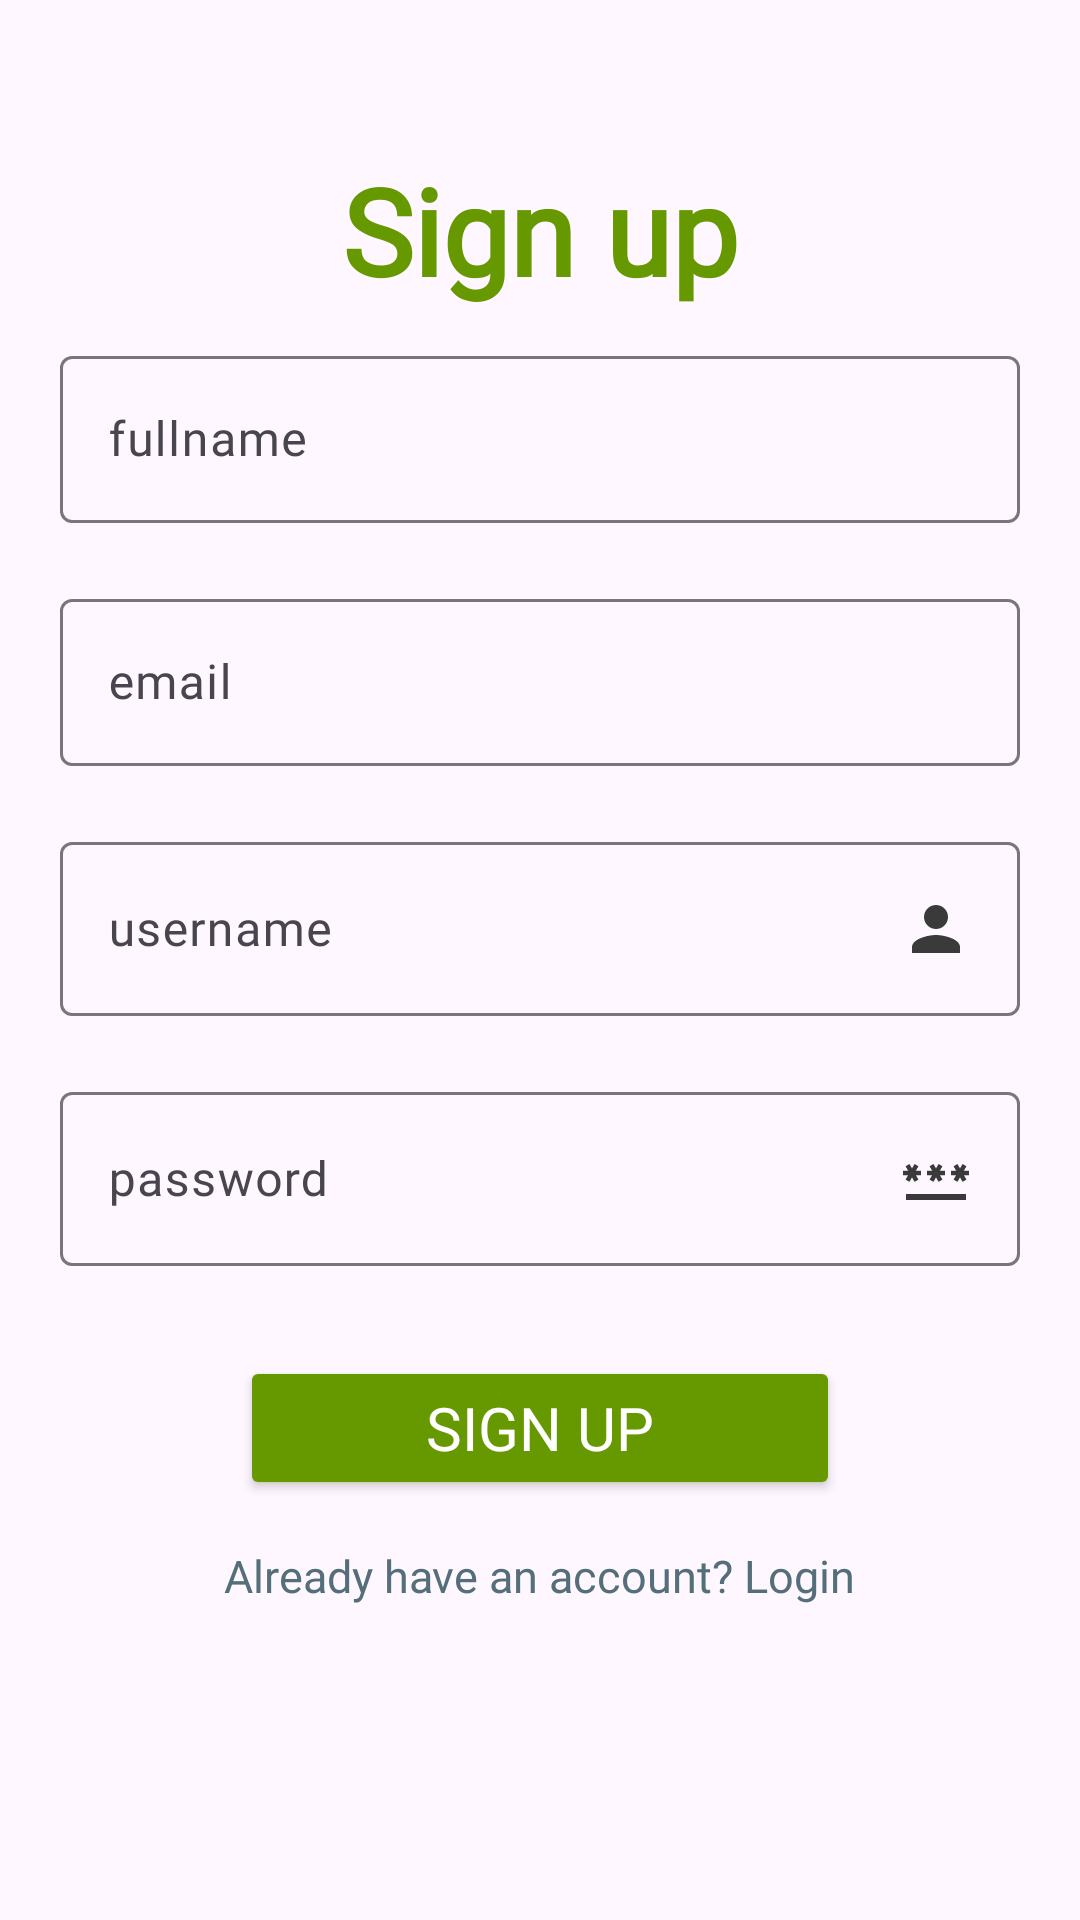

Here is an Android app screen rendered from its layout file. Give the layout XML and the strings, colors and styles it references.
<!-- AndroidManifest.xml: application theme Theme.LoginRegister_phpMyAdmin -->
<!-- res/layout/activity_signup.xml -->
<?xml version="1.0" encoding="utf-8"?>
<RelativeLayout xmlns:android="http://schemas.android.com/apk/res/android"
    xmlns:tools="http://schemas.android.com/tools"
    xmlns:app="http://schemas.android.com/apk/res-auto"
    android:id="@+id/main"
    android:layout_width="match_parent"
    android:layout_height="match_parent"
    tools:context=".SignupActivity">

    <androidx.appcompat.widget.LinearLayoutCompat
        android:layout_width="match_parent"
        android:layout_height="wrap_content"
        android:layout_centerHorizontal="true"
        android:layout_marginHorizontal="10sp"
        android:layout_marginTop="50sp"
        android:orientation="vertical">

        <TextView
            android:layout_width="wrap_content"
            android:layout_height="wrap_content"
            android:text="@string/signup"
            android:textSize="40sp"
            android:layout_gravity="center"
            android:fontFamily="@font/poppins_medium"
            android:textStyle="bold"
            android:textColor="@android:color/holo_green_dark"/>

        
        <com.google.android.material.textfield.TextInputLayout
            android:id="@+id/textInputLayout1"
            android:layout_width="match_parent"
            android:layout_height="wrap_content"
            android:layout_marginHorizontal="45sp"
            android:layout_margin="10sp">

            
            <com.google.android.material.textfield.TextInputEditText
                android:id="@+id/edittextFullname"
                android:layout_width="match_parent"
                android:layout_height="wrap_content"
                android:fontFamily="@font/poppins_regular"
                android:hint="@string/fullname"
                android:textColorHint="#546E7A"
                tools:ignore="VisualLintTextFieldSize" />

        </com.google.android.material.textfield.TextInputLayout>

        
        <com.google.android.material.textfield.TextInputLayout
            android:id="@+id/textInputLayout2"
            android:layout_width="match_parent"
            android:layout_height="wrap_content"
            android:layout_marginHorizontal="45sp"
            android:layout_margin="10sp">

            
            <com.google.android.material.textfield.TextInputEditText
                android:id="@+id/edittextEmail"
                android:layout_width="match_parent"
                android:layout_height="wrap_content"
                android:fontFamily="@font/poppins_regular"
                android:hint="@string/email"
                android:textColorHint="#546E7A"
                tools:ignore="VisualLintTextFieldSize" />

        </com.google.android.material.textfield.TextInputLayout>

        <com.google.android.material.textfield.TextInputLayout
            android:id="@+id/textInputLayout3"
            android:layout_width="match_parent"
            android:layout_height="wrap_content"
            android:layout_marginHorizontal="45sp"
            android:layout_margin="10sp">

            
            <com.google.android.material.textfield.TextInputEditText
                android:id="@+id/edittextUsername"
                android:layout_width="match_parent"
                android:layout_height="wrap_content"
                android:fontFamily="@font/poppins_regular"
                android:drawableEnd="@drawable/user_icon"
                android:hint="@string/username_smallCaps"
                android:textColorHint="#546E7A"
                tools:ignore="VisualLintTextFieldSize" />

        </com.google.android.material.textfield.TextInputLayout>

        <com.google.android.material.textfield.TextInputLayout
            android:id="@+id/textInputLayout4"
            android:layout_width="match_parent"
            android:layout_height="wrap_content"
            android:layout_marginHorizontal="45sp"
            android:layout_margin="10sp">

            
            <com.google.android.material.textfield.TextInputEditText
                android:id="@+id/edittextPwd"
                android:layout_width="match_parent"
                android:layout_height="wrap_content"
                android:fontFamily="@font/poppins_regular"
                android:hint="@string/password_smallCaps"
                android:drawableEnd="@drawable/pwd_icon"
                android:textColorHint="#546E7A"
                tools:ignore="VisualLintTextFieldSize" />

        </com.google.android.material.textfield.TextInputLayout>
        
        <ProgressBar
            android:id="@+id/progressSignup"
            android:layout_width="wrap_content"
            android:layout_height="wrap_content"
            android:visibility="gone"
            android:layout_gravity="center"
            android:layout_marginTop="10sp"/>


        <Button
            android:id="@+id/buttonSignup"
            android:layout_width="200sp"
            android:layout_height="wrap_content"
            android:layout_gravity="center"
            android:layout_marginTop="20sp"
            android:backgroundTint="@android:color/holo_green_dark"
            android:text="@string/signup"
            android:textColor="@color/white"
            android:fontFamily="@font/poppins_medium"
            android:textSize="20sp"
            app:cornerRadius="18dp"
            tools:ignore="VisualLintButtonSize,DuplicateSpeakableTextCheck" />


        <TextView
            android:id="@+id/textviewAlreadyLogin"
            android:layout_width="wrap_content"
            android:layout_height="wrap_content"
            android:text="@string/alreadyAccount"
            android:layout_gravity="center"
            android:textSize="15sp"
            android:layout_marginTop="15sp"
            android:fontFamily="@font/poppins_regular"
            android:textColor="#546E7A"/>

    </androidx.appcompat.widget.LinearLayoutCompat>

</RelativeLayout>
<!-- resources referenced by this layout -->
<resources>
  <!-- drawable pwd_icon (drawable) -->
  <vector xmlns:android="http://schemas.android.com/apk/res/android"
      android:width="24dp"
      android:height="24dp"
      android:tint="#3A3A3A"
      android:viewportWidth="24"
      android:viewportHeight="24">
  
      <path
          android:fillColor="@android:color/white"
          android:pathData="M2,17h20v2H2V17zM3.15,12.95L4,11.47l0.85,1.48l1.3,-0.75L5.3,10.72H7v-1.5H5.3l0.85,-1.47L4.85,7L4,8.47L3.15,7l-1.3,0.75L2.7,9.22H1v1.5h1.7L1.85,12.2L3.15,12.95zM9.85,12.2l1.3,0.75L12,11.47l0.85,1.48l1.3,-0.75l-0.85,-1.48H15v-1.5h-1.7l0.85,-1.47L12.85,7L12,8.47L11.15,7l-1.3,0.75l0.85,1.47H9v1.5h1.7L9.85,12.2zM23,9.22h-1.7l0.85,-1.47L20.85,7L20,8.47L19.15,7l-1.3,0.75l0.85,1.47H17v1.5h1.7l-0.85,1.48l1.3,0.75L20,11.47l0.85,1.48l1.3,-0.75l-0.85,-1.48H23V9.22z" />
  
  </vector>
  <!-- drawable user_icon (drawable) -->
  <vector xmlns:android="http://schemas.android.com/apk/res/android"
      android:width="24dp"
      android:height="24dp"
      android:tint="#3A3A3A"
      android:viewportWidth="24"
      android:viewportHeight="24">
  
      <path
          android:fillColor="@android:color/white"
          android:pathData="M12,12c2.21,0 4,-1.79 4,-4s-1.79,-4 -4,-4 -4,1.79 -4,4 1.79,4 4,4zM12,14c-2.67,0 -8,1.34 -8,4v2h16v-2c0,-2.66 -5.33,-4 -8,-4z" />
  
  </vector>
  <string name="alreadyAccount">Already have an account? Login</string>
  <string name="email">email</string>
  <string name="fullname">fullname</string>
  <string name="password_smallCaps">password</string>
  <string name="signup">Sign up</string>
  <string name="username_smallCaps">username</string>
  <style name="Theme.LoginRegister_phpMyAdmin" parent="Base.Theme.LoginRegister_phpMyAdmin" />
  <style name="Base.Theme.LoginRegister_phpMyAdmin" parent="Theme.Material3.DayNight.NoActionBar">
          
          
      </style>
  <!-- not gathered from this repository: default colours our renderer supplied (Android Studio template values) -->
  <color name="white">#FFFFFFFF</color>
</resources>
